Run: headless pygame with SDL's dummy video driver; simulated clock (each Clock.tick advances the game by its frame time, no real sleeping); random seed 0; keys injected as events and as key.get_pressed() state; no mouse input.
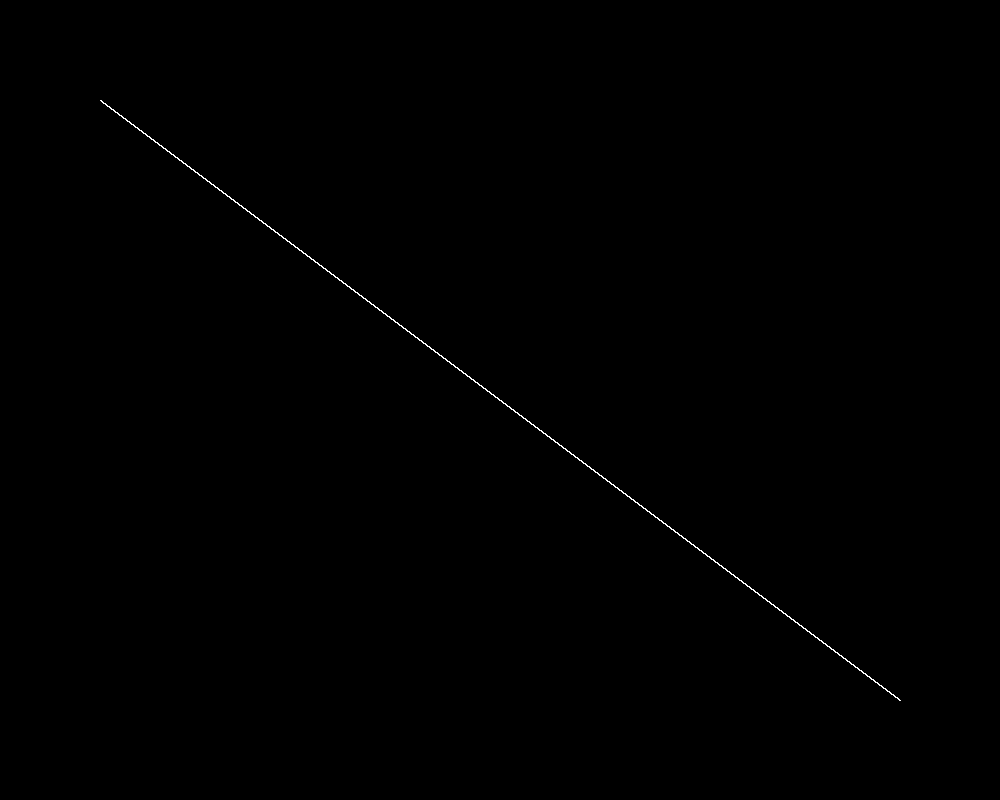
Frame 1 of 4 · flips 1–60 · no input
Frame 2 of 4 · flips 61–180 · tapped SPACE, RETURN · held RIGHT (→), D · screen unchanged from frame 1, image omitted
Frame 3 of 4 · flips 181–300 · held DOWN (↓), S · screen unchanged from frame 2, image omitted
Frame 4 of 4 · flips 301–420 · held LEFT (←), A, UP (↑), W · screen unchanged from frame 3, image omitted

The pygame program that drew these frames:

import pygame

pygame.init()
screen_width = 1000
screen_height = 800
screen = pygame.display.set_mode((screen_width, screen_height))
done = False
white = pygame.Color(255, 255, 255)

while not done:
    for event in pygame.event.get():
        if event.type == pygame.QUIT:
            done = True
    # Rysowanie linii z antyaliasingiem
    pygame.draw.aaline(screen, white, (100, 100), (900, 700))
    pygame.display.update()
pygame.quit()
